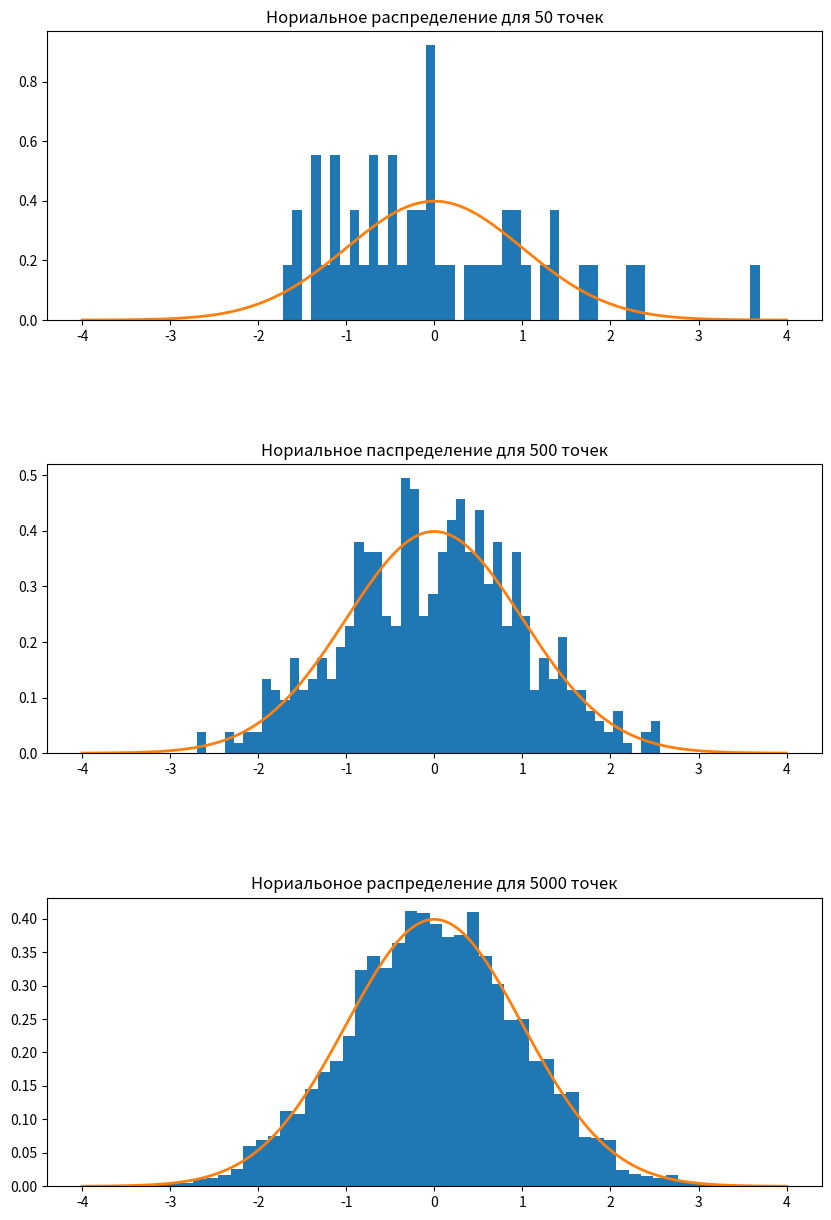

The script that saved this image:
import numpy as np
import matplotlib.pyplot as plt
from scipy.stats import norm

fig = plt.figure(figsize = (10, 15))
ax1 = fig.add_subplot(311)
ax2 = fig.add_subplot(312)
ax3 = fig.add_subplot(313)

plt.subplots_adjust(hspace=0.5)


n1 = 50
n2 = 500
n3 = 5000


values1 = np.random.normal(0, 1, n1)
values2 = np.random.normal(0, 1, n2)
values3 = np.random.normal(0, 1, n3)

ax1.hist(values1, bins = 50, density=True)
ax2.hist(values2, bins = 50, density=True)
ax3.hist(values3, bins = 50, density=True)

x = [-4 + i * (8 / 999) for i in range(1000)]
theoretical_pdf = norm.pdf(x, 0, 1)

ax1.plot(x, theoretical_pdf, linewidth=2)
ax2.plot(x, theoretical_pdf, linewidth=2)
ax3.plot(x, theoretical_pdf, linewidth=2)

ax1.set_title('Нориальное распределение для 50 точек')
ax2.set_title('Нориальное паспределение для 500 точек')
ax3.set_title('Нориальоное распределение для 5000 точек')

plt.show()
